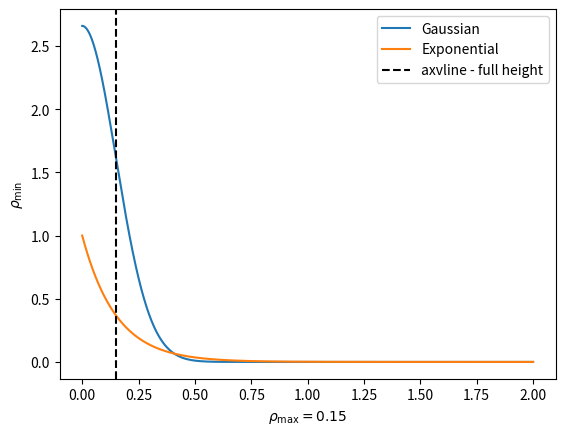

Python code for this plot:
import numpy as np
import matplotlib.pyplot as plt

def gaussian(x, sigma):
    return np.exp(-0.5 * x**2 / sigma**2) / (np.sqrt(2*np.pi) * sigma)

def exponential(x, tau):
    return np.exp(-x/tau)


x = np.linspace(0, 2, 1000)
sigma = 0.15
tau = 0.15

plt.plot(x, gaussian(x, sigma), label='Gaussian')
plt.plot(x, exponential(x, tau), label='Exponential')
plt.axvline(x = sigma, color = 'black', linestyle="--", label = 'axvline - full height')
#plt.xlabel('$\\rho_{\mathrm{max}}$')
plt.ylabel('$\\rho_{\mathrm{min}}$')
rho_max = 0.15
plt.xlabel(f'$\\rho_{{\\mathrm{{max}}}} = {rho_max}$')
plt.legend()
plt.show()
plt.close()
